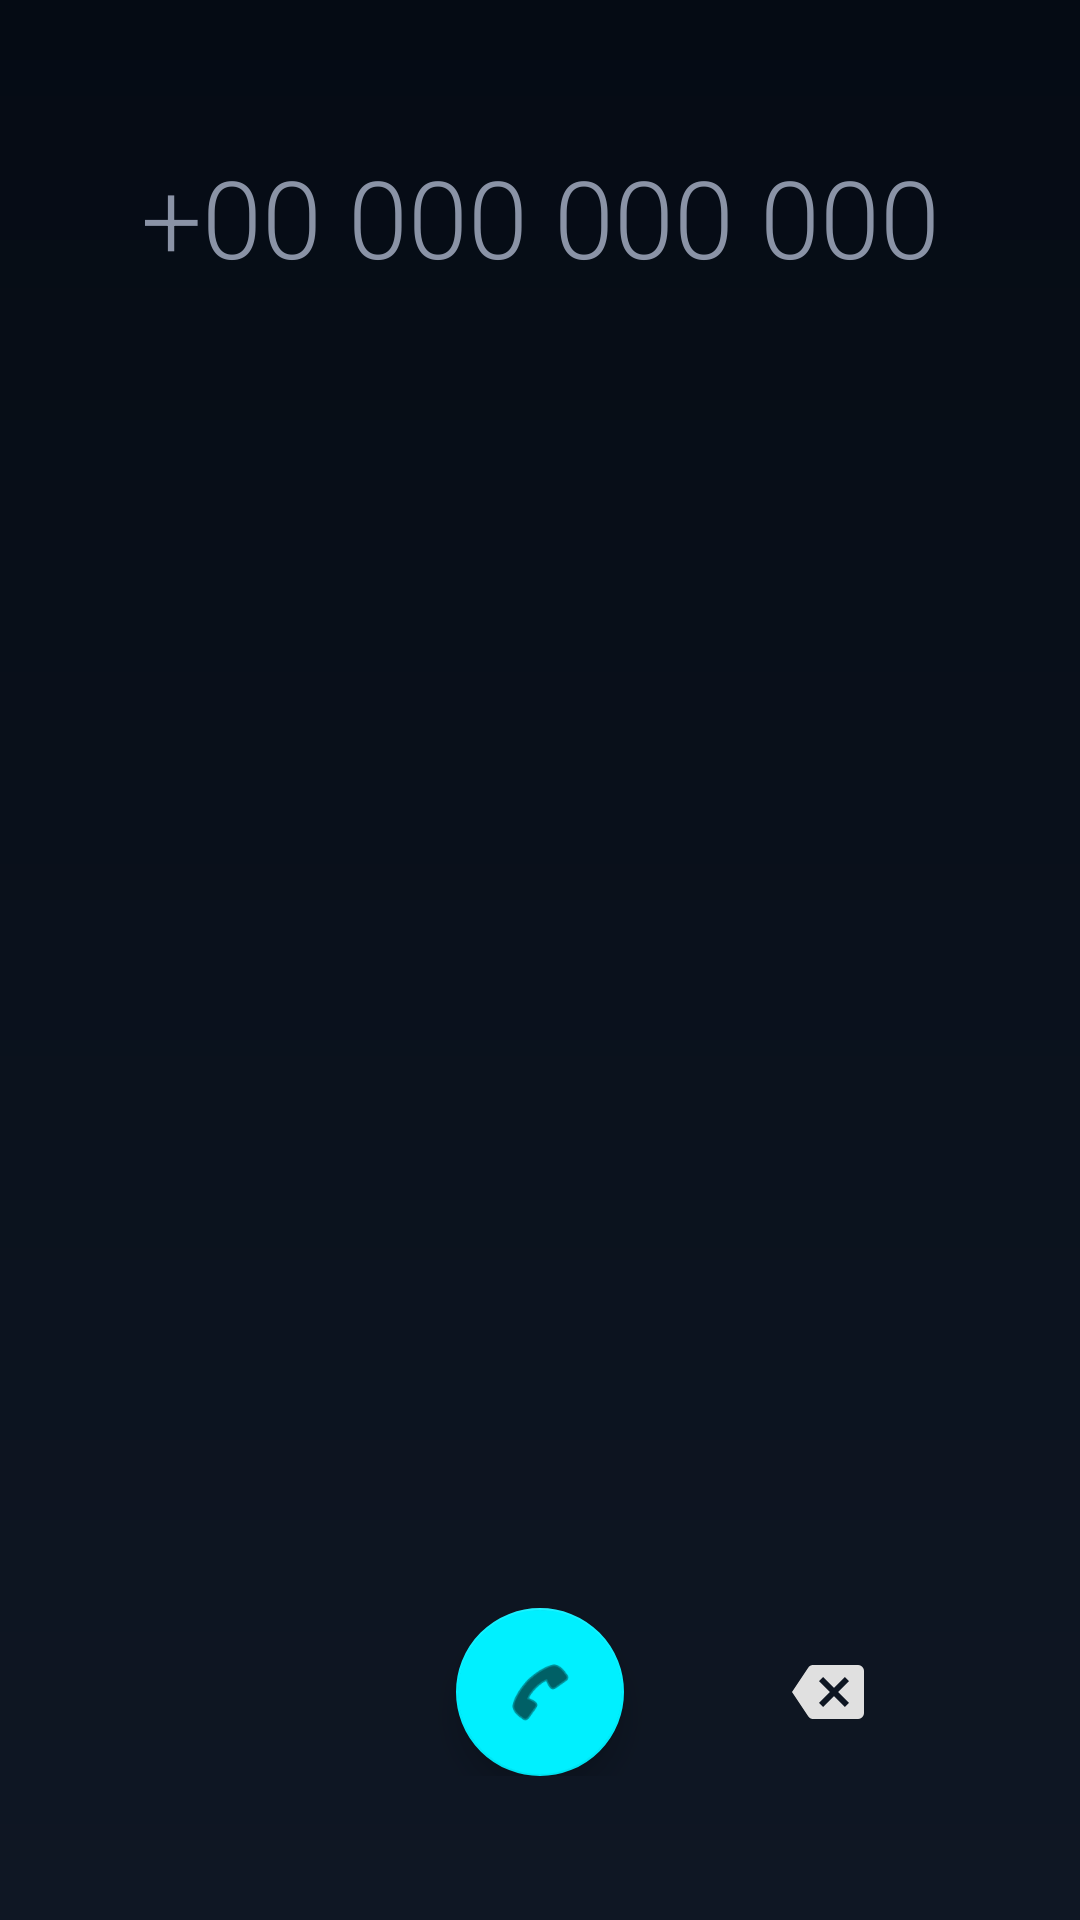

Reconstruct the res/layout file that produces this screen, plus the resources it refers to.
<!-- AndroidManifest.xml: application theme AppTheme -->
<!-- res/layout/fragment_dialpad.xml -->
<?xml version="1.0" encoding="utf-8"?>
<androidx.constraintlayout.widget.ConstraintLayout xmlns:android="http://schemas.android.com/apk/res/android"
    xmlns:app="http://schemas.android.com/apk/res-auto"
    xmlns:tools="http://schemas.android.com/tools"
    android:layout_width="match_parent"
    android:layout_height="match_parent"
    android:background="@android:color/transparent"
    android:padding="16dp">

    
    <TextView
        android:id="@+id/digitsDisplay"
        android:layout_width="match_parent"
        android:layout_height="wrap_content"
        android:layout_marginTop="32dp"
        android:textAlignment="center"
        android:textSize="36sp"
        android:textColor="@color/text_primary"
        android:fontFamily="sans-serif-light"
        android:hint="+00 000 000 000"
        android:textColorHint="@color/text_tertiary"
        app:layout_constraintTop_toTopOf="parent"
        app:layout_constraintStart_toStartOf="parent"
        app:layout_constraintEnd_toEndOf="parent" />

    
    <GridLayout
        android:id="@+id/dialpadGrid"
        android:layout_width="wrap_content"
        android:layout_height="wrap_content"
        android:layout_marginTop="24dp"
        android:columnCount="3"
        android:useDefaultMargins="true"
        app:layout_constraintBottom_toTopOf="@+id/callActionContainer"
        app:layout_constraintEnd_toEndOf="parent"
        app:layout_constraintStart_toStartOf="parent"
        app:layout_constraintTop_toBottomOf="@+id/digitsDisplay">

        
        

        
        
        
    </GridLayout>

    
    <androidx.constraintlayout.widget.ConstraintLayout
        android:id="@+id/callActionContainer"
        android:layout_width="match_parent"
        android:layout_height="wrap_content"
        android:layout_marginBottom="32dp"
        app:layout_constraintBottom_toBottomOf="parent">

        <com.google.android.material.floatingactionbutton.FloatingActionButton
            android:id="@+id/btnCall"
            android:layout_width="wrap_content"
            android:layout_height="wrap_content"
            android:src="@android:drawable/ic_menu_call"
            app:backgroundTint="@color/primary_neon"
            app:layout_constraintBottom_toBottomOf="parent"
            app:layout_constraintEnd_toEndOf="parent"
            app:layout_constraintStart_toStartOf="parent"
            app:layout_constraintTop_toTopOf="parent"
            app:tint="@color/black" />

    <ImageButton
        android:id="@+id/btnDelete"
        android:layout_width="48dp"
        android:layout_height="48dp"
        android:background="?attr/selectableItemBackgroundBorderless"
        android:src="@drawable/ic_backspace"
        android:contentDescription="@string/backspace"
        app:layout_constraintBottom_toBottomOf="@+id/btnCall"
        app:layout_constraintStart_toEndOf="@+id/btnCall"
        app:layout_constraintEnd_toEndOf="parent"
        app:layout_constraintTop_toTopOf="@+id/btnCall"
        app:tint="@color/text_secondary" />

    </androidx.constraintlayout.widget.ConstraintLayout>

</androidx.constraintlayout.widget.ConstraintLayout>
<!-- resources referenced by this layout -->
<resources>
  <color name="black">#FF000000</color>
  <color name="primary_neon">#00F0FF</color>
  <color name="text_primary">#FFFFFF</color>
  <color name="text_secondary">#E0E0E0</color>
  <color name="text_tertiary">#8A93A6</color>
  <!-- drawable ic_backspace (drawable) -->
  <vector xmlns:android="http://schemas.android.com/apk/res/android"
      android:width="24dp"
      android:height="24dp"
      android:viewportWidth="24"
      android:viewportHeight="24"
      android:tint="?attr/colorControlNormal">
      <path
          android:fillColor="@android:color/white"
          android:pathData="M22,3H7C6.31,3 5.77,3.35 5.41,3.88L0,12L5.41,20.11C5.77,20.64 6.31,21 7,21H22A2,2 0 0,0 24,19V5A2,2 0 0,0 22,3M19,15.59L17.59,17L14,13.41L10.41,17L9,15.59L12.59,12L9,8.41L10.41,7L14,10.59L17.59,7L19,8.41L15.41,12"/>
  </vector>
  <string name="backspace">Backspace</string>
  <style name="AppTheme" parent="Theme.MaterialComponents.DayNight.NoActionBar">
          <item name="colorPrimary">@color/primary_neon</item>
          <item name="colorPrimaryDark">@color/background_dark</item>
          <item name="colorAccent">@color/secondary_neon</item>
          <item name="colorSurface">@color/surface_dark</item>
          <item name="colorSecondary">@color/secondary_neon</item>
          <item name="colorOnSurface">@color/text_primary</item>
          
          
          <item name="android:statusBarColor">@android:color/transparent</item>
          <item name="android:navigationBarColor">@android:color/transparent</item>
          <item name="android:windowLightStatusBar">false</item>
          
           
           <item name="android:windowBackground">@drawable/splash_screen</item>
      </style>
  <color name="background_dark">#050B14</color>
  <color name="secondary_neon">#BC13FE</color>
  <color name="surface_dark">#161B26</color>
  <!-- drawable splash_screen (drawable) -->
  <?xml version="1.0" encoding="utf-8"?>
  <layer-list xmlns:android="http://schemas.android.com/apk/res/android">
      
      <item android:drawable="@drawable/bg_gradient_main" />
      
      
      <item>
          <bitmap
              android:gravity="center"
              android:src="@drawable/logo"
              android:tileMode="disabled" />
      </item>
  </layer-list>
  <!-- drawable bg_gradient_main (drawable) -->
  <?xml version="1.0" encoding="utf-8"?>
  <shape xmlns:android="http://schemas.android.com/apk/res/android"
      android:shape="rectangle">
      <gradient
          android:angle="270"
          android:startColor="@color/background_gradient_start"
          android:endColor="@color/background_gradient_end"
          android:type="linear" />
  </shape>
  <color name="background_gradient_start">#050B14</color>
  <color name="background_gradient_end">#0F1724</color>
</resources>
